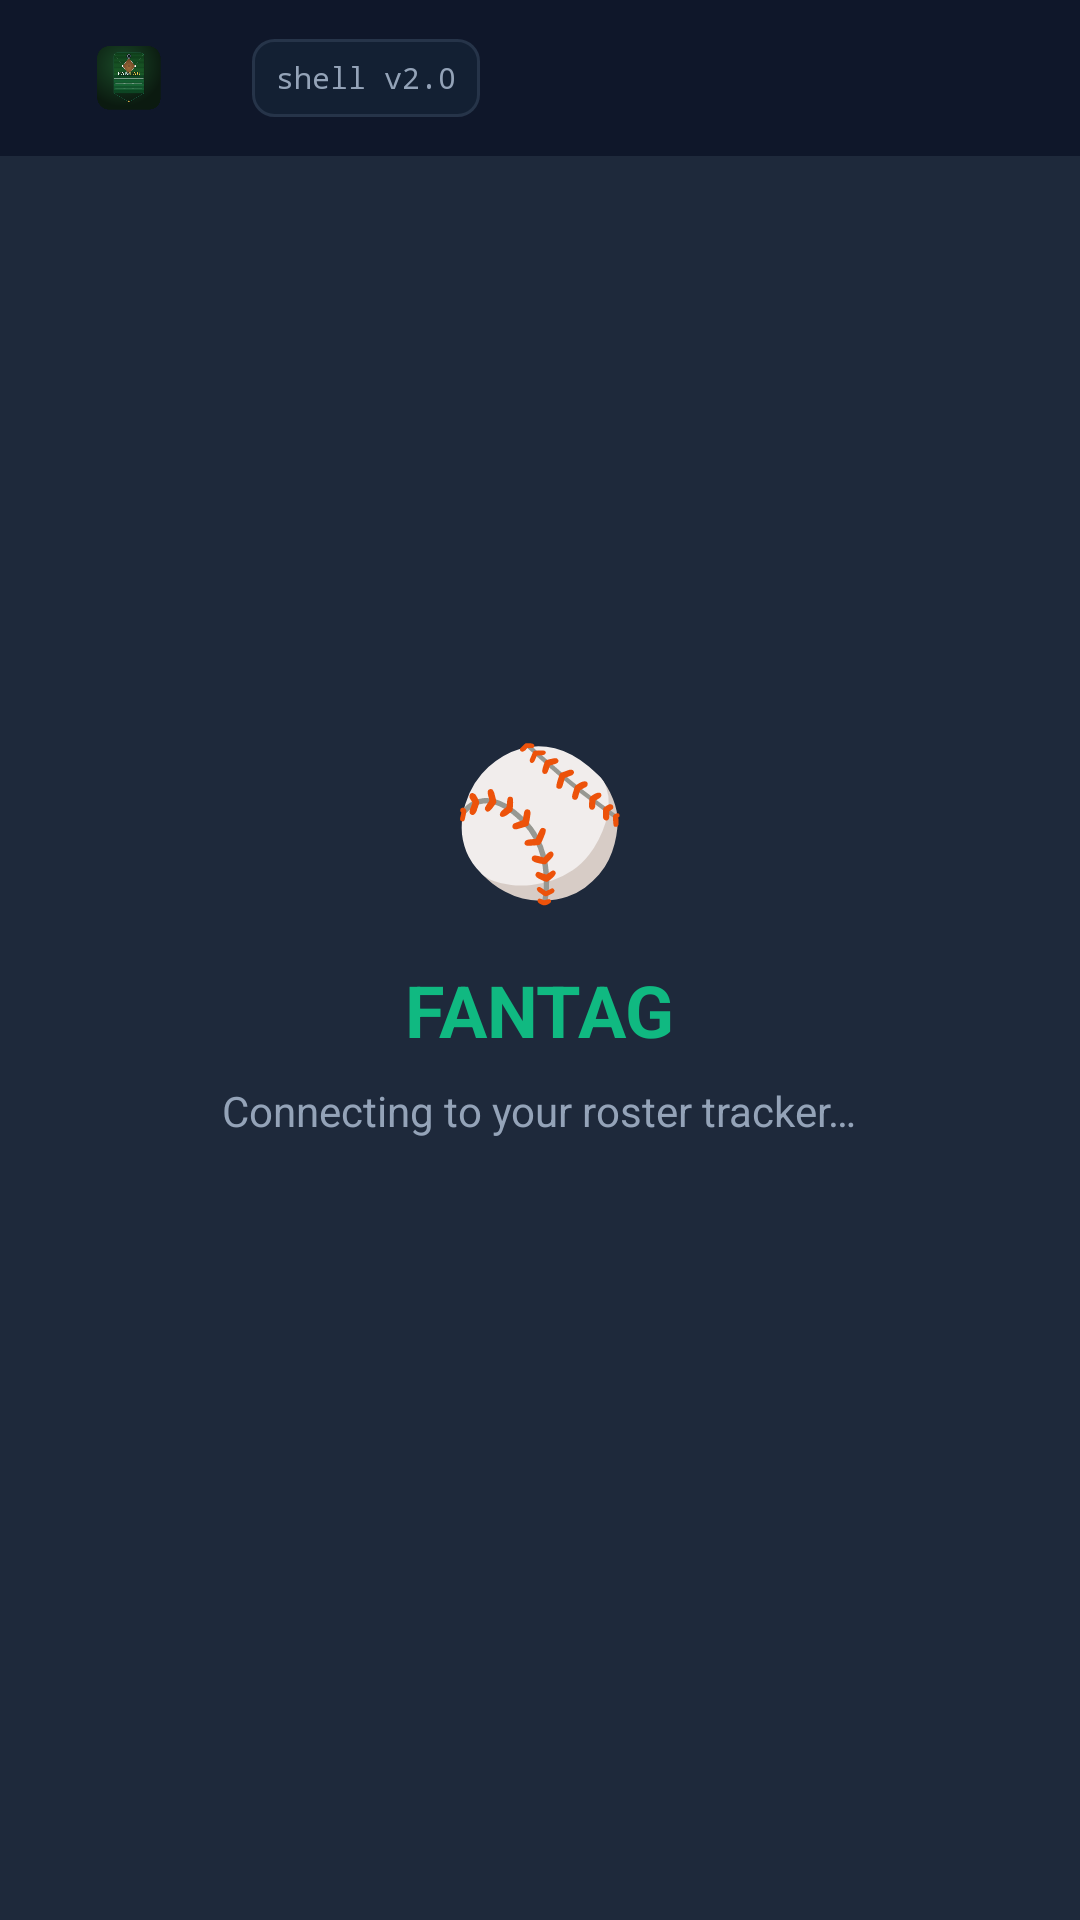

This screen was rendered from an Android layout file. Write that file and the resources it references.
<!-- AndroidManifest.xml: application theme Theme.FANTAG -->
<!-- res/layout/activity_main.xml -->
<?xml version="1.0" encoding="utf-8"?>
<androidx.coordinatorlayout.widget.CoordinatorLayout
    xmlns:android="http://schemas.android.com/apk/res/android"
    xmlns:app="http://schemas.android.com/apk/res-auto"
    android:layout_width="match_parent"
    android:layout_height="match_parent">

    <com.google.android.material.appbar.AppBarLayout
        android:id="@+id/appBarLayout"
        android:layout_width="match_parent"
        android:layout_height="wrap_content"
        android:background="@color/fantag_bg_dark"
        android:fitsSystemWindows="true"
        android:theme="@style/ThemeOverlay.MaterialComponents.Dark.ActionBar">

        <androidx.appcompat.widget.Toolbar
            android:id="@+id/toolbar"
            android:layout_width="match_parent"
            android:layout_height="52dp"
            android:background="@color/fantag_bg_dark"
            android:contentInsetStart="0dp"
            android:contentInsetEnd="0dp"
            app:contentInsetStart="0dp"
            app:contentInsetEnd="0dp"
            app:popupTheme="@style/ThemeOverlay.MaterialComponents.Dark"
            app:title=""
            app:titleTextColor="@color/toolbar_text">

            <LinearLayout
                android:layout_width="match_parent"
                android:layout_height="match_parent"
                android:gravity="center_vertical"
                android:orientation="horizontal"
                android:paddingStart="10dp"
                android:paddingEnd="8dp">

                <ImageView
                    android:id="@+id/imgShellLogo"
                    android:layout_width="66dp"
                    android:layout_height="32dp"
                    android:adjustViewBounds="true"
                    android:contentDescription="FANTAG"
                    android:scaleType="fitCenter"
                    android:src="@drawable/fantag_icon_full_rounded" />

                <TextView
                    android:id="@+id/tvShellVersion"
                    android:layout_width="wrap_content"
                    android:layout_height="26dp"
                    android:layout_marginStart="8dp"
                    android:background="@drawable/shell_version_badge_bg"
                    android:gravity="center"
                    android:paddingStart="8dp"
                    android:paddingEnd="8dp"
                    android:text="shell v2.0"
                    android:textColor="#94a3b8"
                    android:textSize="10sp"
                    android:singleLine="true"
                    android:fontFamily="monospace" />

                <Space
                    android:layout_width="0dp"
                    android:layout_height="1dp"
                    android:layout_weight="1" />

                <ImageButton
                    android:id="@+id/btnHome"
                    android:layout_width="38dp"
                    android:layout_height="38dp"
                    android:background="?attr/selectableItemBackgroundBorderless"
                    android:contentDescription="Home"
                    android:padding="8dp"
                    android:src="@drawable/ic_home"
                    app:tint="@color/toolbar_text" />

                <ImageButton
                    android:id="@+id/btnRefresh"
                    android:layout_width="38dp"
                    android:layout_height="38dp"
                    android:background="?attr/selectableItemBackgroundBorderless"
                    android:contentDescription="Refresh"
                    android:padding="8dp"
                    android:src="@drawable/ic_refresh"
                    app:tint="@color/toolbar_text" />
            </LinearLayout>
        </androidx.appcompat.widget.Toolbar>

        <ProgressBar
            android:id="@+id/progressBar"
            style="@style/Widget.AppCompat.ProgressBar.Horizontal"
            android:layout_width="match_parent"
            android:layout_height="3dp"
            android:max="100"
            android:progress="0"
            android:progressTint="@color/fantag_green"
            android:visibility="gone" />

    </com.google.android.material.appbar.AppBarLayout>

    
    <FrameLayout
        android:layout_width="match_parent"
        android:layout_height="match_parent"
        app:layout_behavior="@string/appbar_scrolling_view_behavior">

        
        <androidx.swiperefreshlayout.widget.SwipeRefreshLayout
            android:id="@+id/swipeRefresh"
            android:layout_width="match_parent"
            android:layout_height="match_parent">

            <WebView
                android:id="@+id/webView"
                android:layout_width="match_parent"
                android:layout_height="match_parent" />

        </androidx.swiperefreshlayout.widget.SwipeRefreshLayout>

        
        <LinearLayout
            android:id="@+id/loadingGroup"
            android:layout_width="match_parent"
            android:layout_height="match_parent"
            android:orientation="vertical"
            android:gravity="center"
            android:background="?attr/colorSurface"
            android:visibility="visible">

            <TextView
                android:layout_width="wrap_content"
                android:layout_height="wrap_content"
                android:text="⚾"
                android:textSize="48sp"
                android:layout_marginBottom="16dp" />

            <TextView
                android:layout_width="wrap_content"
                android:layout_height="wrap_content"
                android:text="@string/app_name"
                android:textSize="24sp"
                android:textStyle="bold"
                android:textColor="@color/fantag_green"
                android:layout_marginBottom="8dp" />

            <TextView
                android:layout_width="wrap_content"
                android:layout_height="wrap_content"
                android:text="Connecting to your roster tracker…"
                android:textSize="14sp"
                android:textColor="?attr/colorOnSurfaceVariant"
                android:layout_marginBottom="24dp" />

            <ProgressBar
                android:layout_width="48dp"
                android:layout_height="48dp"
                android:indeterminate="true"
                android:indeterminateTint="@color/fantag_green" />

        </LinearLayout>

        
        <LinearLayout
            android:id="@+id/offlineGroup"
            android:layout_width="match_parent"
            android:layout_height="match_parent"
            android:orientation="vertical"
            android:gravity="center"
            android:padding="32dp"
            android:background="?attr/colorSurface"
            android:visibility="gone">

            <TextView
                android:layout_width="wrap_content"
                android:layout_height="wrap_content"
                android:text="📡"
                android:textSize="48sp"
                android:layout_marginBottom="16dp" />

            <TextView
                android:layout_width="wrap_content"
                android:layout_height="wrap_content"
                android:text="No Connection"
                android:textSize="20sp"
                android:textStyle="bold"
                android:textColor="?attr/colorOnSurface"
                android:layout_marginBottom="8dp" />

            <TextView
                android:layout_width="wrap_content"
                android:layout_height="wrap_content"
                android:text="FANTAG requires a connection to your home server."
                android:textSize="14sp"
                android:textColor="?attr/colorOnSurfaceVariant"
                android:gravity="center"
                android:layout_marginBottom="8dp" />

            <TextView
                android:id="@+id/tvOfflineUrl"
                android:layout_width="wrap_content"
                android:layout_height="wrap_content"
                android:textSize="12sp"
                android:textColor="?attr/colorOnSurfaceVariant"
                android:fontFamily="monospace"
                android:gravity="center"
                android:layout_marginBottom="24dp" />

            <com.google.android.material.button.MaterialButton
                android:id="@+id/btnRetry"
                android:layout_width="wrap_content"
                android:layout_height="wrap_content"
                android:text="Retry"
                app:backgroundTint="@color/fantag_green" />

        </LinearLayout>

        
        <LinearLayout
            android:id="@+id/errorGroup"
            android:layout_width="match_parent"
            android:layout_height="match_parent"
            android:orientation="vertical"
            android:gravity="center"
            android:padding="32dp"
            android:background="?attr/colorSurface"
            android:visibility="gone">

            <TextView
                android:layout_width="wrap_content"
                android:layout_height="wrap_content"
                android:text="⚠️"
                android:textSize="48sp"
                android:layout_marginBottom="16dp" />

            <TextView
                android:layout_width="wrap_content"
                android:layout_height="wrap_content"
                android:text="Could Not Connect"
                android:textSize="20sp"
                android:textStyle="bold"
                android:textColor="?attr/colorOnSurface"
                android:layout_marginBottom="8dp" />

            <TextView
                android:id="@+id/tvErrorDesc"
                android:layout_width="wrap_content"
                android:layout_height="wrap_content"
                android:textSize="14sp"
                android:textColor="?attr/colorOnSurfaceVariant"
                android:gravity="center"
                android:layout_marginBottom="4dp" />

            <TextView
                android:id="@+id/tvErrorUrl"
                android:layout_width="wrap_content"
                android:layout_height="wrap_content"
                android:textSize="12sp"
                android:textColor="?attr/colorOnSurfaceVariant"
                android:fontFamily="monospace"
                android:gravity="center"
                android:layout_marginBottom="24dp" />

            <LinearLayout
                android:layout_width="wrap_content"
                android:layout_height="wrap_content"
                android:orientation="horizontal">

                <com.google.android.material.button.MaterialButton
                    android:id="@+id/btnErrorRetry"
                    style="@style/Widget.Material3.Button.OutlinedButton"
                    android:layout_width="wrap_content"
                    android:layout_height="wrap_content"
                    android:text="Retry"
                    android:layout_marginEnd="12dp" />

                <com.google.android.material.button.MaterialButton
                    android:id="@+id/btnErrorSettings"
                    android:layout_width="wrap_content"
                    android:layout_height="wrap_content"
                    android:text="Settings"
                    app:backgroundTint="@color/fantag_green" />

            </LinearLayout>

        </LinearLayout>

    </FrameLayout>

</androidx.coordinatorlayout.widget.CoordinatorLayout>
<!-- resources referenced by this layout -->
<resources>
  <color name="fantag_bg_dark">#0f172a</color>
  <color name="fantag_green">#10b981</color>
  <color name="toolbar_text">#f1f5f9</color>
  <!-- drawable fantag_icon_full_rounded: png bitmap (drawable-nodpi, 34581 bytes) -->
  <!-- drawable shell_version_badge_bg (drawable) -->
  <?xml version="1.0" encoding="utf-8"?>
  <shape xmlns:android="http://schemas.android.com/apk/res/android" android:shape="rectangle">
      <solid android:color="#132033" />
      <stroke android:width="1dp" android:color="#263449" />
      <corners android:radius="7dp" />
  </shape>
  <string name="app_name">FANTAG</string>
  <style name="Theme.FANTAG" parent="Theme.Material3.DayNight.NoActionBar">
          <item name="colorPrimary">@color/fantag_green</item>
          <item name="colorPrimaryVariant">@color/fantag_green_dark</item>
          <item name="colorOnPrimary">@android:color/white</item>
          <item name="colorSecondary">@color/fantag_blue</item>
          <item name="colorSecondaryVariant">@color/fantag_blue_dark</item>
          <item name="colorOnSecondary">@android:color/white</item>
          <item name="android:colorBackground">@color/fantag_bg_dark</item>
          <item name="colorSurface">@color/fantag_surface_dark</item>
          <item name="colorOnSurface">@color/toolbar_text</item>
          <item name="colorOnSurfaceVariant">#94a3b8</item>
          <item name="colorError">@color/md_theme_error</item>
          <item name="android:windowBackground">@color/fantag_bg_dark</item>
          <item name="android:statusBarColor">@color/fantag_bg_dark</item>
          <item name="android:navigationBarColor">@color/fantag_bg_dark</item>
  
          
          <item name="windowActionBar">false</item>
          <item name="windowNoTitle">true</item>
          <item name="android:windowActionBar">false</item>
          <item name="android:windowNoTitle">true</item>
  
          
          <item name="preferenceTheme">@style/FANTAGPreferenceTheme</item>
          <item name="actionBarStyle">@style/FANTAGToolbar</item>
          <item name="toolbarStyle">@style/FANTAGToolbar</item>
      </style>
  <color name="fantag_green_dark">#059669</color>
  <color name="fantag_blue">#3b82f6</color>
  <color name="fantag_blue_dark">#2563eb</color>
  <color name="fantag_surface_dark">#1e293b</color>
  <color name="md_theme_error">#ef4444</color>
  <style name="FANTAGPreferenceTheme" parent="PreferenceThemeOverlay.v14.Material">
          <item name="android:colorAccent">@color/fantag_green</item>
          <item name="android:textColorPrimary">@color/toolbar_text</item>
          <item name="android:textColorSecondary">#94a3b8</item>
          <item name="android:windowBackground">@color/fantag_bg_dark</item>
      </style>
  <style name="FANTAGToolbar" parent="Widget.AppCompat.ActionBar.Solid">
          <item name="android:background">@color/toolbar_bg</item>
          <item name="titleTextStyle">@style/FANTAGToolbarTitle</item>
          <item name="subtitleTextStyle">@style/FANTAGToolbarSubtitle</item>
          <item name="elevation">4dp</item>
      </style>
  <color name="toolbar_bg">#0f172a</color>
  <style name="FANTAGToolbarTitle" parent="TextAppearance.Widget.AppCompat.Toolbar.Title">
          <item name="android:textColor">@color/toolbar_text</item>
          <item name="android:textSize">18sp</item>
          <item name="android:fontFamily">sans-serif-medium</item>
      </style>
  <style name="FANTAGToolbarSubtitle" parent="TextAppearance.Widget.AppCompat.Toolbar.Subtitle">
          <item name="android:textColor">#64748b</item>
          <item name="android:textSize">12sp</item>
      </style>
</resources>
